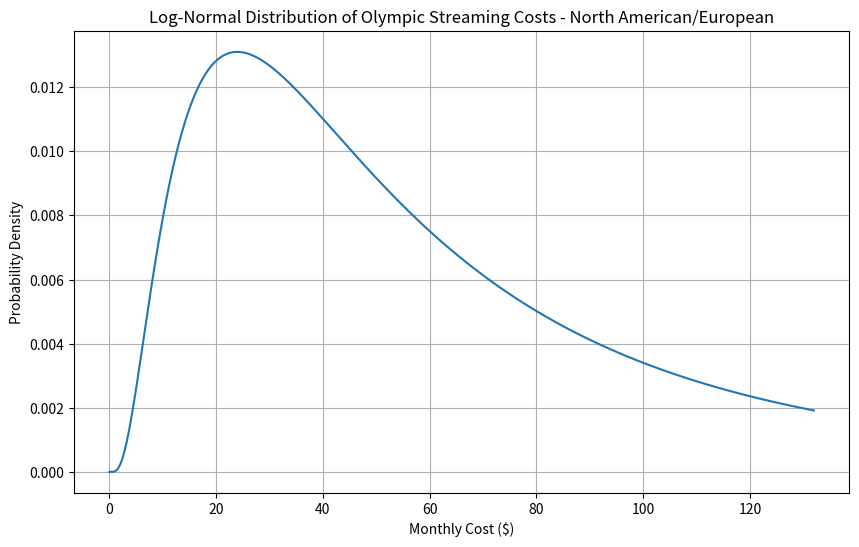
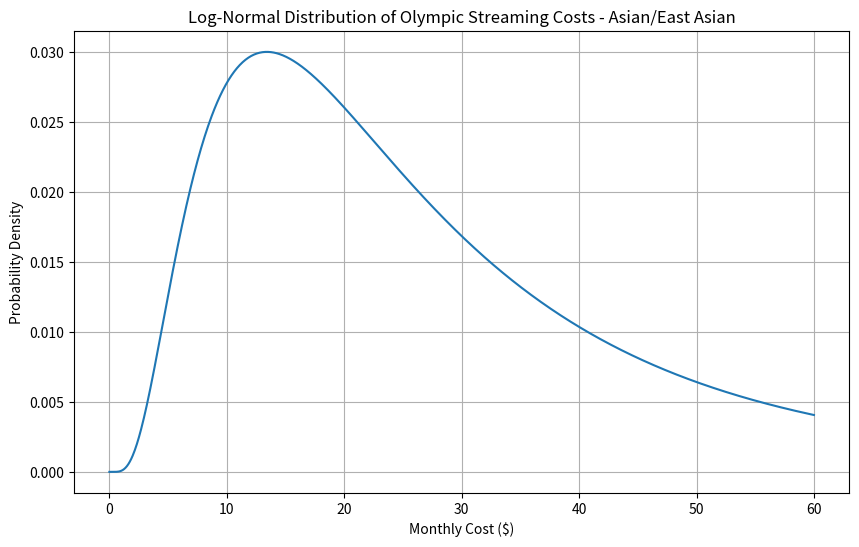
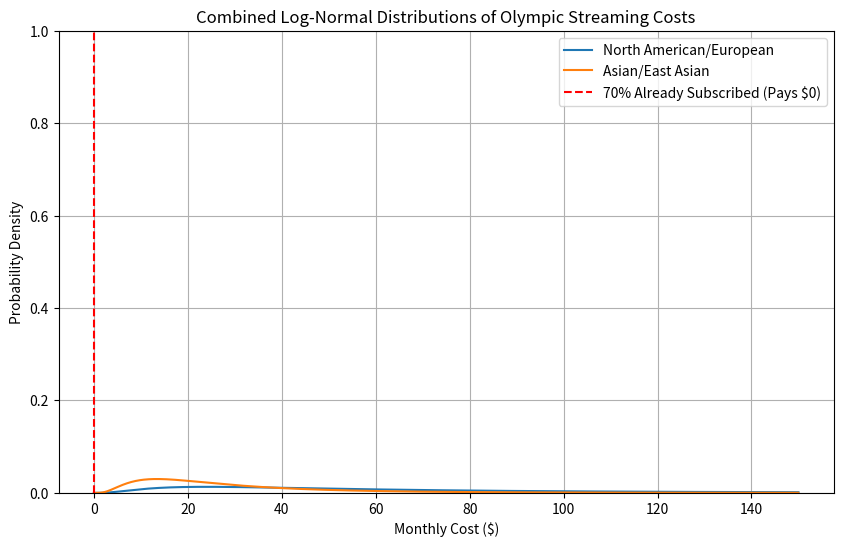

Here is the Python script that generated these plots, in order:
import numpy as np
from scipy.stats import lognorm
import matplotlib.pyplot as plt

def create_distribution(prices, region_name):
    mu = np.mean(np.log(prices))
    sigma = np.std(np.log(prices))
    dist = lognorm(s=sigma, scale=np.exp(mu))

    x = np.linspace(0, max(prices) * 1.2, 1000)
    plt.figure(figsize=(10, 6))
    plt.plot(x, dist.pdf(x))
    plt.title(f'Log-Normal Distribution of Olympic Streaming Costs - {region_name}')
    plt.xlabel('Monthly Cost ($)')
    plt.ylabel('Probability Density')
    plt.grid(True)
    plt.show()

    print(f"{region_name} Statistics:")
    print(f"Mean cost: ${dist.mean():.2f}")
    print(f"Median cost: ${dist.median():.2f}")
    # print(f"Mode cost: ${dist.mode():.2f}\n")

    return dist

# North American/European prices
na_eu_prices = np.array([7.99, 76.99, 72.99, 79.99, 45, 109.99])
na_eu_dist = create_distribution(na_eu_prices, "North American/European")

# Asian/East Asian prices
asian_prices = np.array([5.99, 39.99, 29.99, 49.99, 19.99])
asian_dist = create_distribution(asian_prices, "Asian/East Asian")

# Combined distribution
plt.figure(figsize=(10, 6))
x = np.linspace(0, 150, 1000)
plt.plot(x, na_eu_dist.pdf(x), label='North American/European')
plt.plot(x, asian_dist.pdf(x), label='Asian/East Asian')

# Add a red vertical line at x = 0 to represent 70% of the people already subscribed
plt.axvline(x=0, color='r', linestyle='--', label='70% Already Subscribed (Pays $0)')

# Set the y-axis to go from 0 to 1
plt.ylim(0, 1)

plt.title('Combined Log-Normal Distributions of Olympic Streaming Costs')
plt.xlabel('Monthly Cost ($)')
plt.ylabel('Probability Density')
plt.legend()
plt.grid(True)
plt.show()

# Percentage already subscribed
already_subscribed = 0.71
print(f"Estimated percentage already subscribed: {already_subscribed:.2%}")
